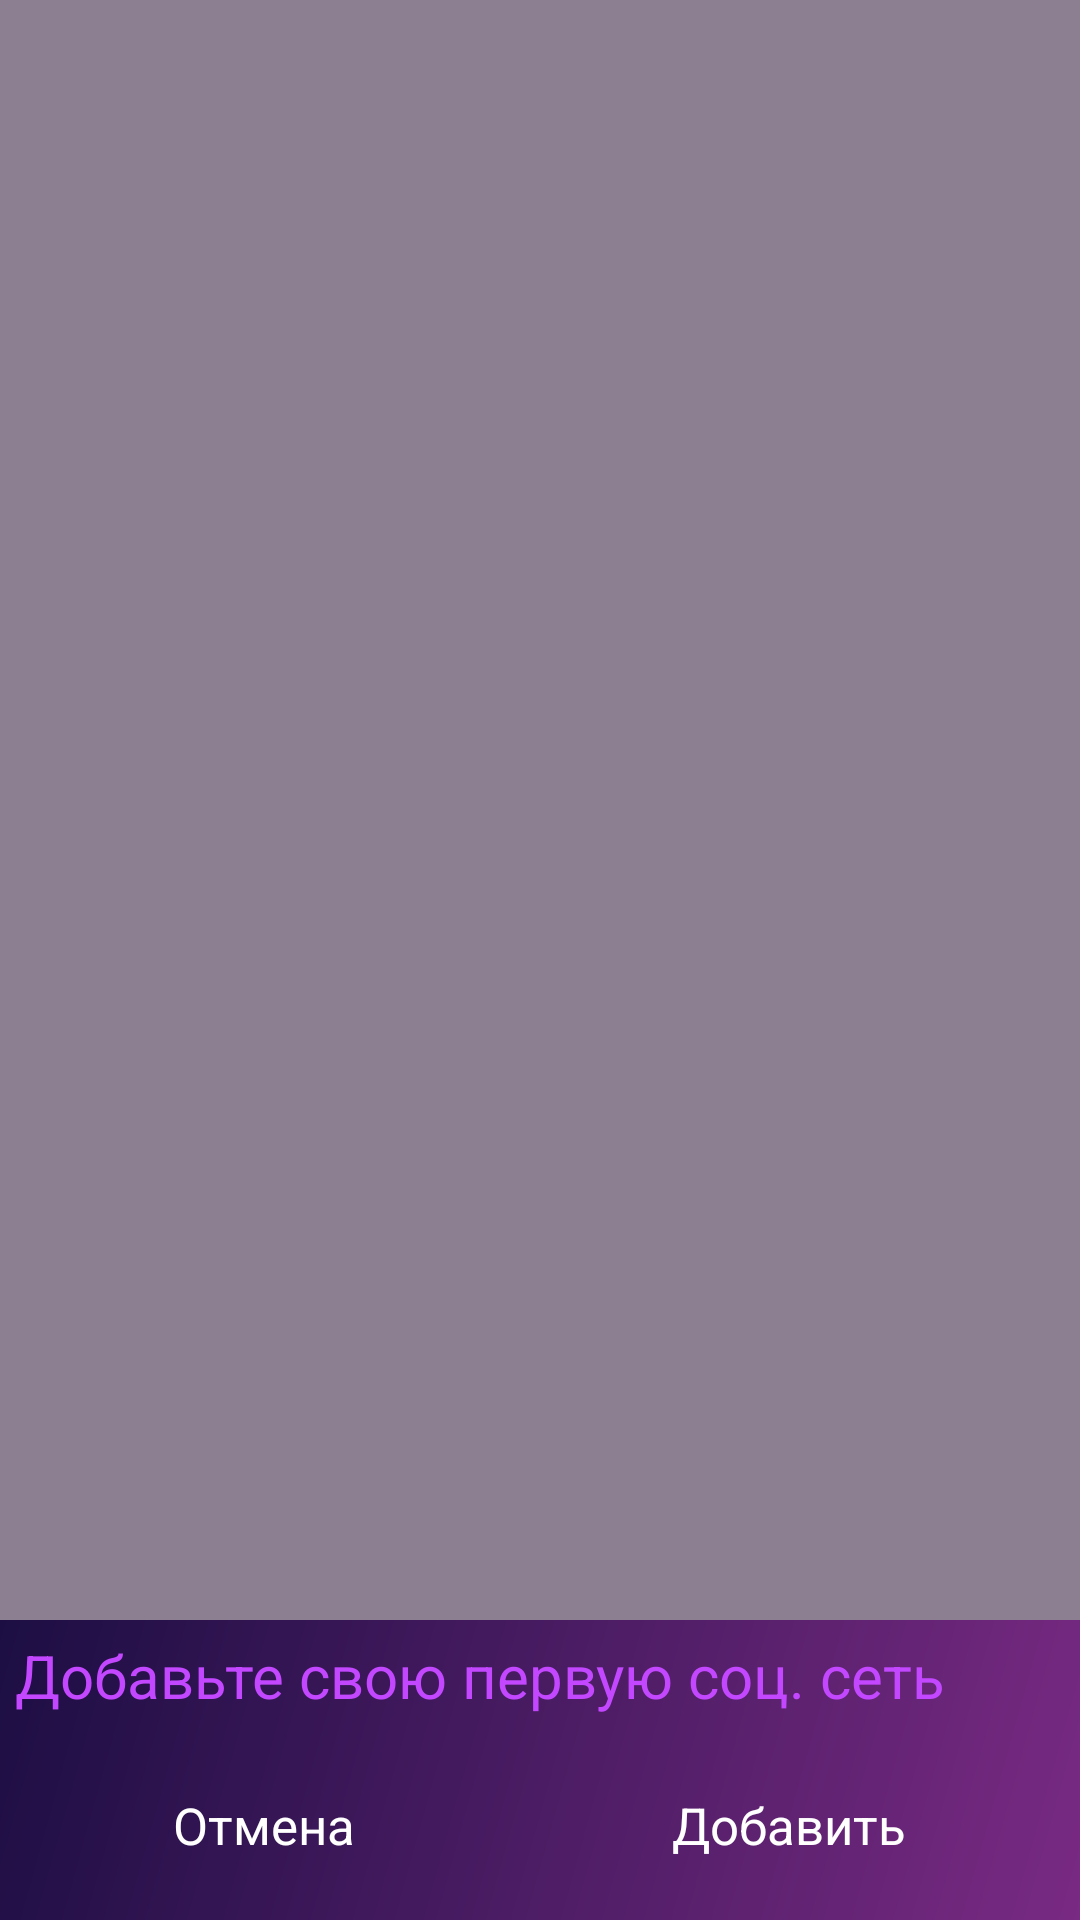

Here is an Android app screen rendered from its layout file. Give the layout XML and the strings, colors and styles it references.
<!-- AndroidManifest.xml: application theme Theme.ArchitectureofCONNECTAPP -->
<!-- res/layout/notaficationforfirstnetworkaccount.xml -->
<?xml version="1.0" encoding="utf-8"?>
<RelativeLayout
    xmlns:android="http://schemas.android.com/apk/res/android"
    android:layout_width="match_parent"
    android:layout_height="match_parent"
    android:background="@color/greypurple">
    <LinearLayout
        android:layout_alignParentBottom="true"
        android:layout_width="match_parent"
        android:layout_height="100dp"
        android:orientation="vertical"
        android:background="@drawable/backnewsfeed"
        android:outlineAmbientShadowColor="@color/buttonnewsfeed">
        <TextView
            android:layout_width="wrap_content"
            android:layout_height="wrap_content"
            android:layout_margin="5dp"
            android:textSize="20dp"
            android:textColor="@color/buttonnewsfeed"
            android:text="Добавьте свою первую соц. сеть">
        </TextView>
        <LinearLayout
            android:layout_width="match_parent"
            android:layout_height="match_parent"
            android:layout_margin="5dp"
            android:gravity="center"
            android:orientation="horizontal">
            <TextView
                android:layout_width="wrap_content"
                android:layout_height="match_parent"
                android:layout_weight="1"
                android:gravity="center"
                android:textColor="@color/white"
                android:textSize="17dp"
                android:text="Отмена">
            </TextView>
            <TextView
                android:layout_width="wrap_content"
                android:layout_height="match_parent"
                android:layout_weight="1"
                android:gravity="center"
                android:textColor="@color/white"
                android:textSize="17dp"
                android:text="Добавить">

            </TextView>
        </LinearLayout>
    </LinearLayout>

</RelativeLayout>
<!-- resources referenced by this layout -->
<resources>
  <color name="buttonnewsfeed">#C347FF</color>
  <color name="greypurple">#B35A4963</color>
  <color name="white">#FFFFFFFF</color>
  <!-- drawable backnewsfeed (drawable) -->
  <shape xmlns:android="http://schemas.android.com/apk/res/android"
      android:shape="rectangle">
      <gradient
          android:angle="135"
          android:endColor="#1C0E43"
          android:startColor="#792A83"
          android:type="linear" />
  </shape>
  <style name="Theme.ArchitectureofCONNECTAPP" parent="Theme.MaterialComponents.DayNight.DarkActionBar">
          
          <item name="colorPrimary">@color/purple_500</item>
          <item name="colorPrimaryVariant">@color/purple_700</item>
          <item name="colorOnPrimary">@color/white</item>
          
          <item name="colorSecondary">@color/teal_200</item>
          <item name="colorSecondaryVariant">@color/teal_700</item>
          <item name="colorOnSecondary">@color/black</item>
          
          <item name="android:statusBarColor" tools:targetApi="l">?attr/colorPrimaryVariant</item>
          
      </style>
  <color name="purple_500">#FF6200EE</color>
  <color name="purple_700">#FF3700B3</color>
  <color name="teal_200">#FF03DAC5</color>
  <color name="teal_700">#699797</color>
  <color name="black">#FF000000</color>
</resources>
